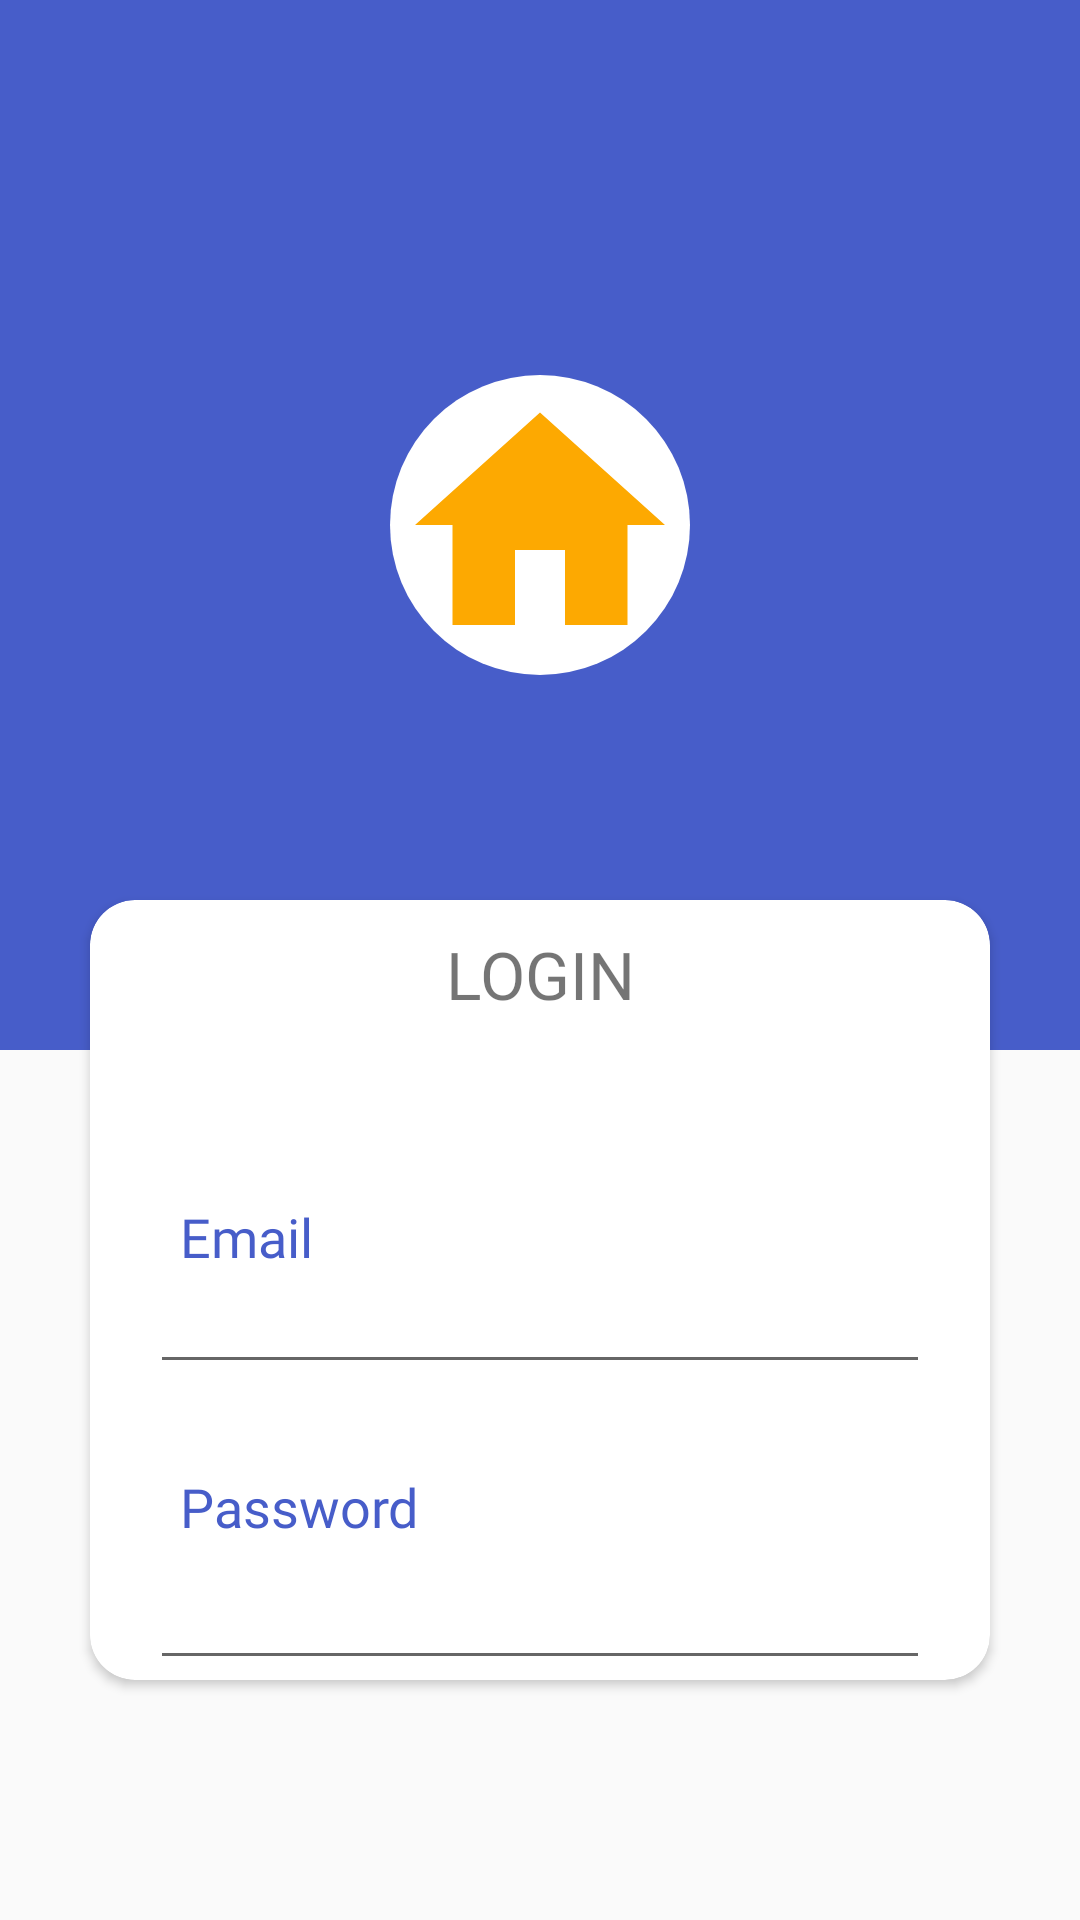

The Android layout XML behind this screen, and the referenced resources:
<!-- AndroidManifest.xml: application theme Theme.VAccess -->
<!-- res/layout/activity_signupro.xml -->
<?xml version="1.0" encoding="utf-8"?>
<RelativeLayout xmlns:android="http://schemas.android.com/apk/res/android"
    xmlns:app="http://schemas.android.com/apk/res-auto"
    xmlns:tools="http://schemas.android.com/tools"
    android:layout_width="match_parent"
    android:layout_height="match_parent"
    android:background="@color/background"
    tools:context=".signupro">

    <LinearLayout
        android:layout_width="match_parent"
        android:layout_height="350dp"
        android:background="#475DC9"
        android:gravity="center">

        <ImageView
            android:layout_width="100dp"
            android:layout_height="100dp"
            android:layout_gravity="center"
            android:background="@drawable/circle_bg"
            android:src="@drawable/ic_baseline_home_24"></ImageView>

    </LinearLayout>
    <androidx.cardview.widget.CardView
        android:id="@+id/cardview"
        android:layout_width="match_parent"
        android:layout_height="match_parent"
        android:layout_marginTop="300dp"
        android:layout_marginLeft="30dp"
        android:foregroundGravity="center"
        android:layout_marginRight="30dp"
        app:cardCornerRadius="15dp"
        android:layout_marginBottom="80dp">

        <TextView
            android:layout_width="match_parent"
            android:layout_height="wrap_content"
            android:layout_marginTop="10dp"
            android:fontFamily="@font/alfa_slab_one"
            android:text="LOGIN"
            android:textAlignment="center"
            android:textColor="@color/GreyTextColor"
            android:textSize="22dp"></TextView>
        <TextView
            android:layout_width="match_parent"
            android:layout_height="wrap_content"
            android:text="Email"
            android:textColor="#475DC9"
            android:fontFamily="@font/poppins_regular"
            android:layout_marginTop="100dp"
            android:paddingLeft="30dp"
            android:textSize="18dp">
        </TextView>
        <EditText
            android:layout_width="match_parent"
            android:layout_height="wrap_content"
            android:layout_marginLeft="20dp"
            android:layout_marginRight="20dp"
            android:layout_marginTop="120dp"></EditText>
        <TextView
            android:layout_width="match_parent"
            android:layout_height="wrap_content"
            android:text="Password"
            android:textColor="#475DC9"
            android:fontFamily="@font/poppins_regular"
            android:layout_marginTop="190dp"
            android:paddingLeft="30dp"
            android:textSize="18dp">
        </TextView>
        <EditText
            android:id="@+id/passedittext"
            android:layout_width="match_parent"
            android:layout_height="wrap_content"
            android:layout_marginLeft="20dp"
            android:layout_marginRight="20dp"
            android:layout_marginTop="220dp"></EditText>
    </androidx.cardview.widget.CardView>

    <Button
        android:layout_width="match_parent"
        android:layout_height="wrap_content"
        android:layout_marginLeft="80dp"
        android:layout_marginTop="610dp"
        android:layout_marginRight="80dp"
        android:background="@drawable/buttonpro"
        android:paddingTop="20dp"
        android:paddingBottom="20dp"
        android:text="LOGIN"
        android:textAllCaps="false"

        android:textColor="@color/white"></Button>

</RelativeLayout>
<!-- resources referenced by this layout -->
<resources>
  <!-- drawable buttonpro (drawable) -->
  <shape android:shape="rectangle" xmlns:android="http://schemas.android.com/apk/res/android">
      <solid android:color="@color/orange">
      </solid>
      <corners android:topRightRadius="40dp"
          android:bottomLeftRadius="40dp"
          android:topLeftRadius="40dp"
          android:bottomRightRadius="40dp"></corners>
  </shape>
  <!-- drawable circle_bg (drawable) -->
  <shape android:shape="oval" xmlns:android="http://schemas.android.com/apk/res/android">
      <solid android:color="@color/white">
      </solid>
  
  </shape>
  <!-- drawable ic_baseline_home_24 (drawable) -->
  <vector android:height="24dp" android:tint="#FDA901"
      android:viewportHeight="24" android:viewportWidth="24"
      android:width="24dp" xmlns:android="http://schemas.android.com/apk/res/android">
      <path android:fillColor="@android:color/white" android:pathData="M10,20v-6h4v6h5v-8h3L12,3 2,12h3v8z"/>
  </vector>
  <style name="Theme.VAccess" parent="Theme.AppCompat.DayNight.NoActionBar">
          
          <item name="colorPrimary">@color/purple_500</item>
          <item name="colorPrimaryVariant">@color/purple_700</item>
          <item name="colorOnPrimary">@color/white</item>
          
          <item name="colorSecondary">@color/teal_200</item>
          <item name="colorSecondaryVariant">@color/teal_700</item>
          <item name="colorOnSecondary">@color/black</item>
          
          <item name="android:statusBarColor" tools:targetApi="l">?attr/colorPrimaryVariant</item>
          
      </style>
  <!-- not gathered from this repository: default colours our renderer supplied (Android Studio template values) -->
  <color name="purple_500">#FF6200EE</color>
  <color name="purple_700">#FF3700B3</color>
  <color name="teal_200">#FF03DAC5</color>
  <color name="teal_700">#FF018786</color>
  <color name="black">#FF000000</color>
  <color name="white">#FFFFFFFF</color>
</resources>
